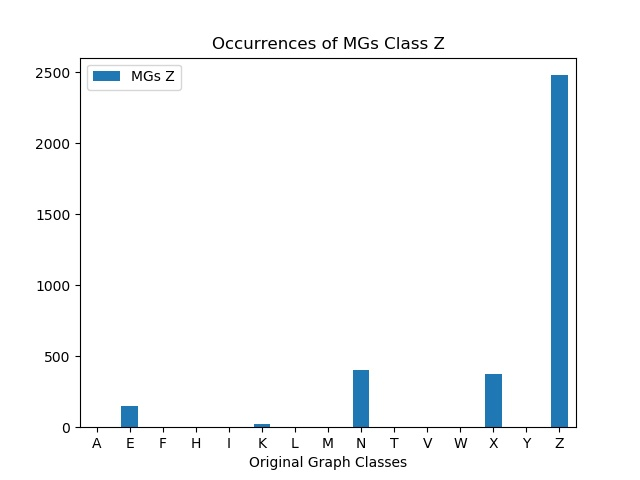

The file beside this chart, header and first rows:
, MGs Z
A, 0
E, 146
F, 0
H, 0
I, 0
K, 25
L, 0
M, 0
N, 400
T, 0
V, 0
W, 0
X, 376
Y, 0
Z, 2478
